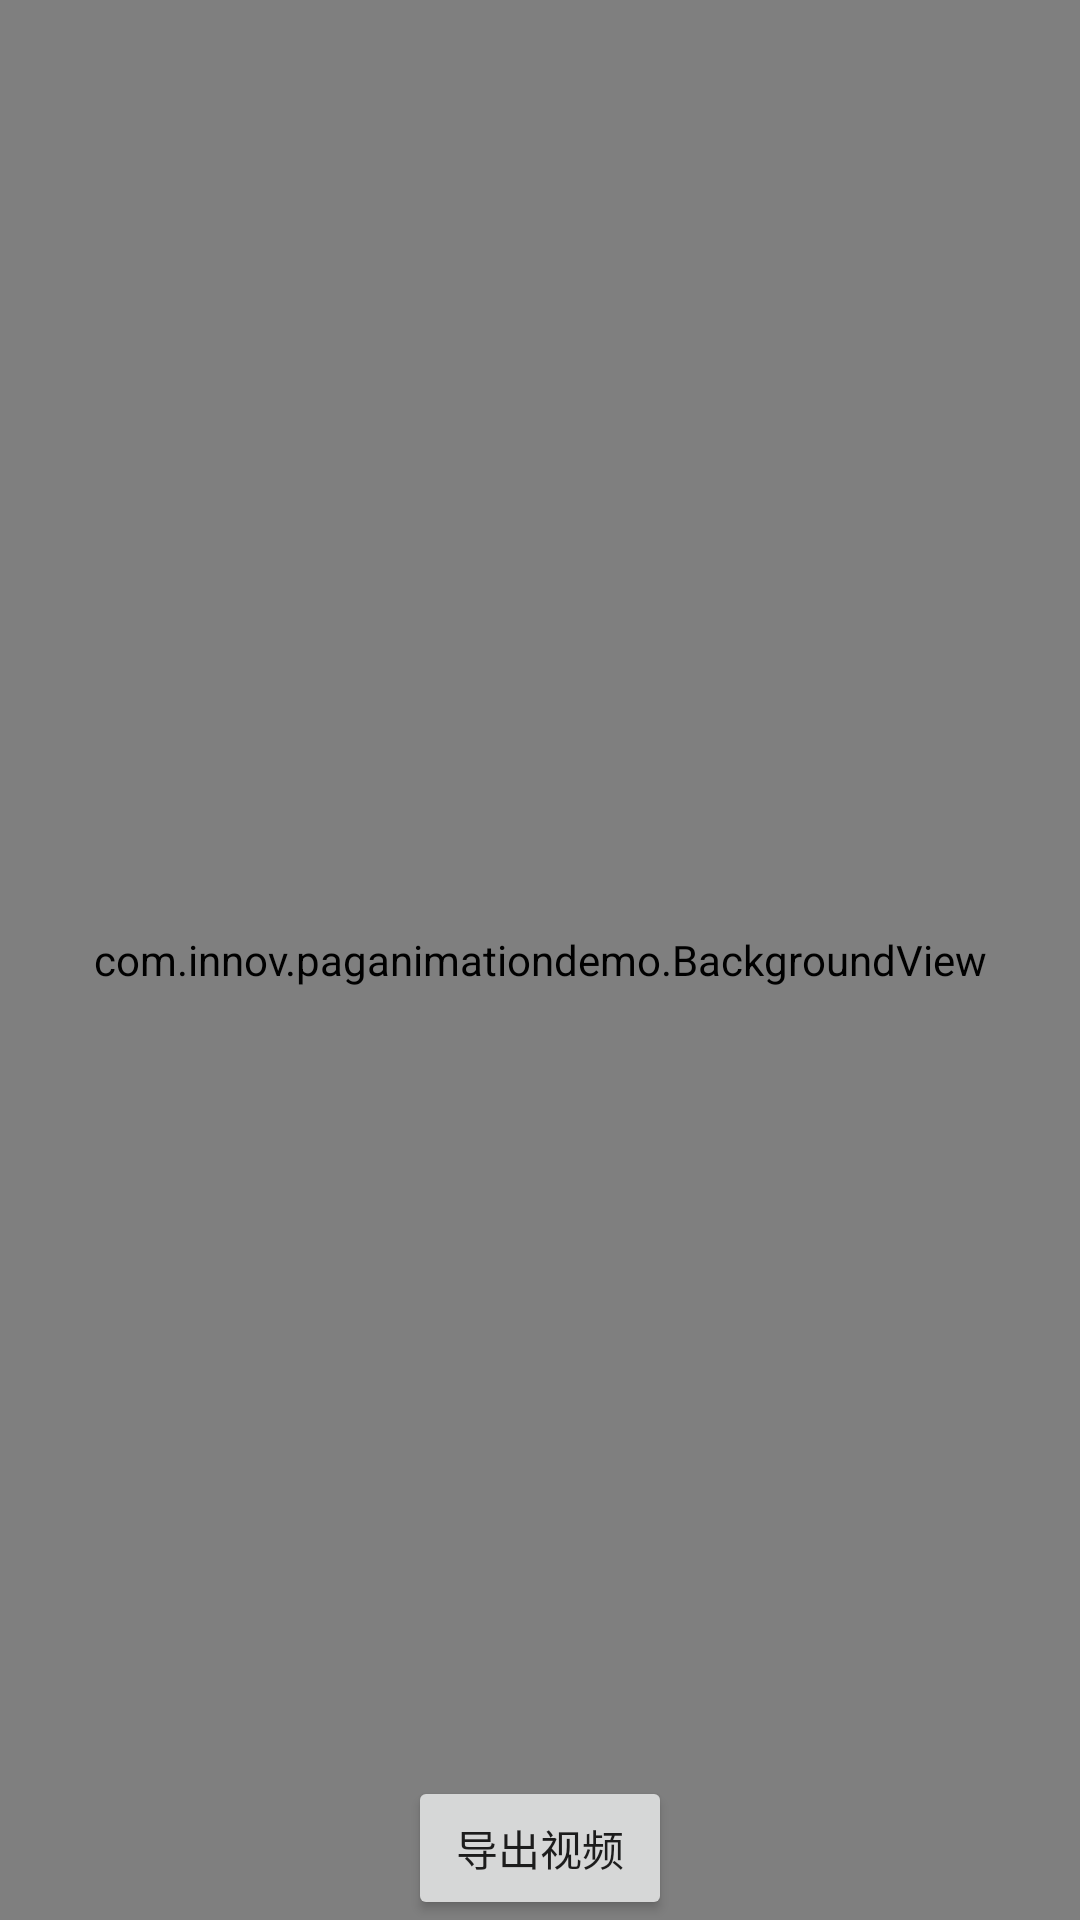

Here is an Android app screen rendered from its layout file. Give the layout XML and the strings, colors and styles it references.
<!-- AndroidManifest.xml: application theme Theme.PAGAnimationMyDemo -->
<!-- res/layout/layout_detail.xml -->
<?xml version="1.0" encoding="utf-8"?>
<androidx.constraintlayout.widget.ConstraintLayout xmlns:android="http://schemas.android.com/apk/res/android"
    xmlns:app="http://schemas.android.com/apk/res-auto"
    xmlns:tools="http://schemas.android.com/tools"
    android:layout_width="match_parent"
    android:layout_height="match_parent"
    tools:context=".APIsDetailActivity">
    <RelativeLayout
        android:id="@+id/background_view"
        android:layout_width="match_parent"
        android:layout_height="match_parent">
        <com.innov.paganimationdemo.BackgroundView
            android:layout_width="match_parent"
            android:layout_height="match_parent" />
        <Button
            android:id="@+id/export"
            android:layout_width="wrap_content"
            android:layout_height="wrap_content"
            android:layout_alignParentBottom="true"
            android:layout_centerHorizontal="true"
            android:text="导出视频"
            android:onClick="export"
            />

    </RelativeLayout>


</androidx.constraintlayout.widget.ConstraintLayout>
<!-- resources referenced by this layout -->
<resources>
  <style name="Theme.PAGAnimationMyDemo" parent="Theme.AppCompat.Light.NoActionBar">
          
          <item name="colorPrimary">@color/medium_org</item>
          <item name="colorPrimaryVariant">@color/dark_org</item>
          <item name="colorOnPrimary">@color/white</item>
          
          <item name="colorSecondary">@color/light_org</item>
          <item name="colorSecondaryVariant">@color/medium_org</item>
          <item name="colorOnSecondary">@color/black</item>
          
          <item name="android:statusBarColor" tools:targetApi="l">?attr/colorPrimaryVariant</item>
          
      </style>
  <color name="medium_org">#FCBF49</color>
  <color name="dark_org">#F77F00</color>
  <color name="white">#FFFFFFFF</color>
  <color name="light_org">#EAE2B7</color>
  <color name="black">#FF000000</color>
</resources>
